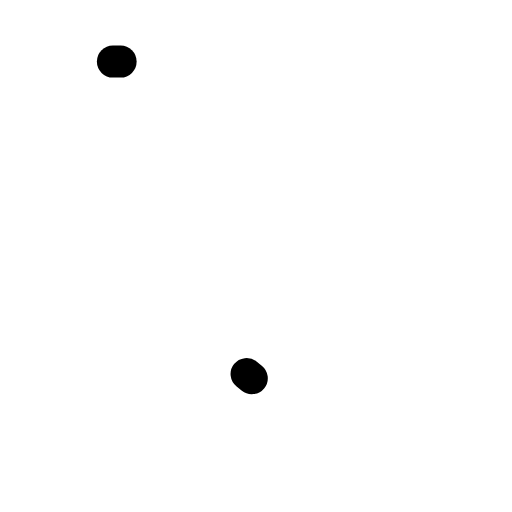
t = 0.00 s
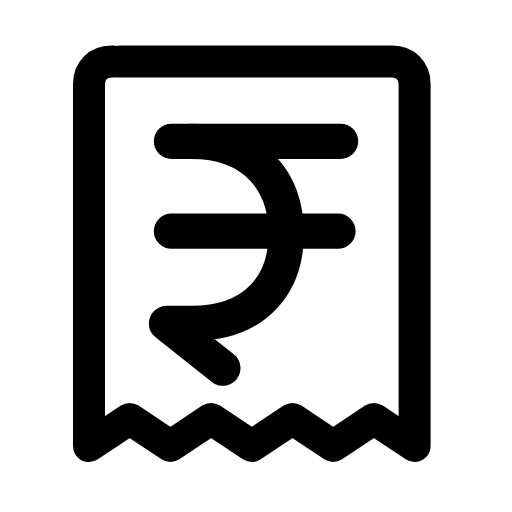
t = 0.27 s
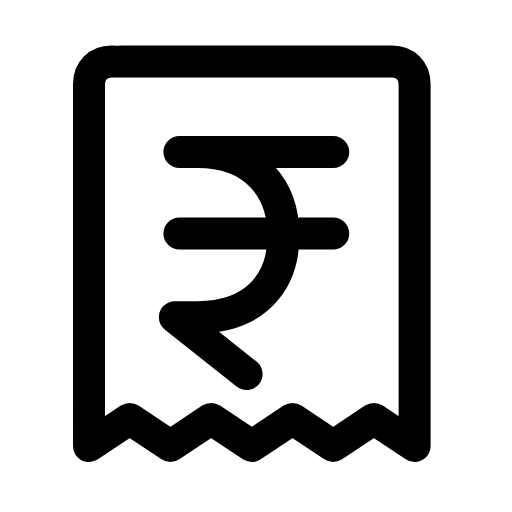
t = 0.53 s
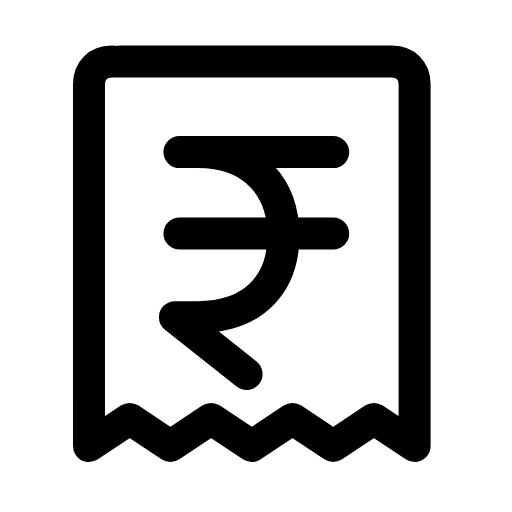
t = 0.80 s
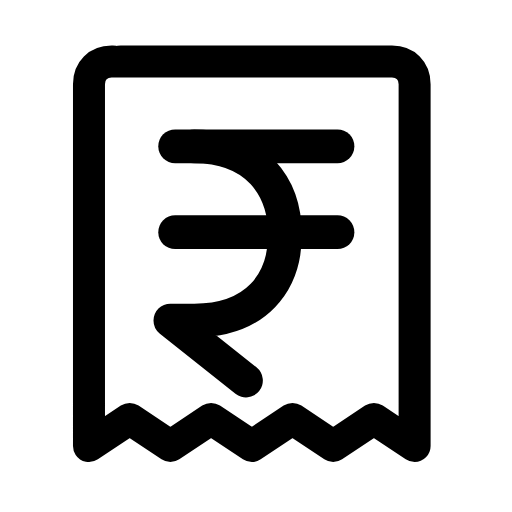
t = 1.07 s
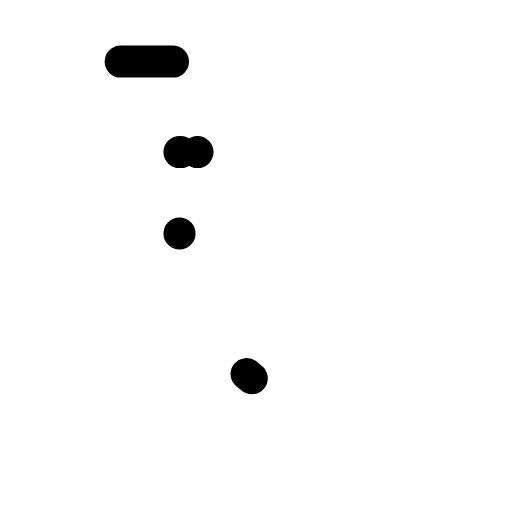
t = 1.33 s

The animated SVG that drew these frames (rendered in a browser with its animation timeline set to each time). Animation: 5 SMIL elements (animate=4,animateTransform=1); one cycle of 1.60 s, repeats indefinitely.

<svg xmlns="http://www.w3.org/2000/svg" width="24" height="24" viewBox="0 0 24 24" fill="none"><g transform="translate(-0.705 -0.716) scale(1.06)"><path stroke="currentColor" stroke-width="1.415" stroke-linecap="round" stroke-linejoin="round" fill="none" d="M6 3.4L18 3.4C18.6 3.4 19 3.8 19 4.4L19 20.4L17.2 19.2L15.4 20.4L13.6 19.2L11.8 20.4L10 19.2L8.2 20.4L6.4 19.2L4.6 20.4L4.6 4.4C4.6 3.8 5 3.4 5.6 3.4Z" pathLength="1" stroke-dasharray="1"><animate attributeName="stroke-dashoffset" values="1;1;0;0;0;0;1;1;1" keyTimes="0;0;0.189;0.45;0.6;0.774;0.9;0.9;1" dur="1.6s" repeatCount="indefinite" calcMode="spline" keySplines="0.16 1 0.3 1;0.16 1 0.3 1;0.16 1 0.3 1;0.16 1 0.3 1;0.16 1 0.3 1;0.16 1 0.3 1;0.16 1 0.3 1;0.16 1 0.3 1"/></path><g transform="translate(12 12)"><g><animateTransform attributeName="transform" type="scale" values="1;1;1.12;1;1;1;1;1.12;1;1;1" keyTimes="0;0.135;0.2475;0.36;0.45;0.6;0.66;0.735;0.81;0.9;1" dur="1.6s" repeatCount="indefinite" calcMode="spline" keySplines="0.16 1 0.3 1;0.16 1 0.3 1;0.16 1 0.3 1;0.16 1 0.3 1;0.16 1 0.3 1;0.16 1 0.3 1;0.16 1 0.3 1;0.16 1 0.3 1;0.16 1 0.3 1;0.16 1 0.3 1"/><g transform="translate(-12 -12)"><g><line stroke="currentColor" stroke-width="1.415" stroke-linecap="round" stroke-linejoin="round" fill="none" x1="8.6" x2="15.4" y1="7.4" y2="7.4" pathLength="1" stroke-dasharray="1"><animate attributeName="stroke-dashoffset" values="1;1;0;0;0;0;1;1;1" keyTimes="0;0.0315;0.2205;0.45;0.6;0.753;0.879;0.9;1" dur="1.6s" repeatCount="indefinite" calcMode="spline" keySplines="0.16 1 0.3 1;0.16 1 0.3 1;0.16 1 0.3 1;0.16 1 0.3 1;0.16 1 0.3 1;0.16 1 0.3 1;0.16 1 0.3 1;0.16 1 0.3 1"/></line><line stroke="currentColor" stroke-width="1.415" stroke-linecap="round" stroke-linejoin="round" fill="none" x1="8.6" x2="15.4" y1="11" y2="11" pathLength="1" stroke-dasharray="1"><animate attributeName="stroke-dashoffset" values="1;1;0;0;0;0;1;1;1" keyTimes="0;0.063;0.252;0.45;0.6;0.732;0.858;0.9;1" dur="1.6s" repeatCount="indefinite" calcMode="spline" keySplines="0.16 1 0.3 1;0.16 1 0.3 1;0.16 1 0.3 1;0.16 1 0.3 1;0.16 1 0.3 1;0.16 1 0.3 1;0.16 1 0.3 1;0.16 1 0.3 1"/></line><path stroke="currentColor" stroke-width="1.415" stroke-linecap="round" stroke-linejoin="round" fill="none" d="M9.4 7.4C12 7.4 13.2 9.1 13.2 11.1C13.2 13.1 12 14.7 9.4 14.7L8.4 14.7L11.8 17.4" pathLength="1" stroke-dasharray="1"><animate attributeName="stroke-dashoffset" values="1;1;0;0;0;0;1;1;1" keyTimes="0;0.0945;0.2835;0.45;0.6;0.711;0.837;0.9;1" dur="1.6s" repeatCount="indefinite" calcMode="spline" keySplines="0.16 1 0.3 1;0.16 1 0.3 1;0.16 1 0.3 1;0.16 1 0.3 1;0.16 1 0.3 1;0.16 1 0.3 1;0.16 1 0.3 1;0.16 1 0.3 1"/></path></g></g></g></g></g></svg>
